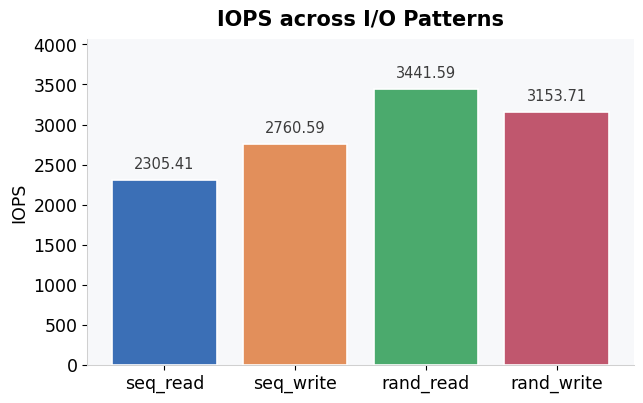
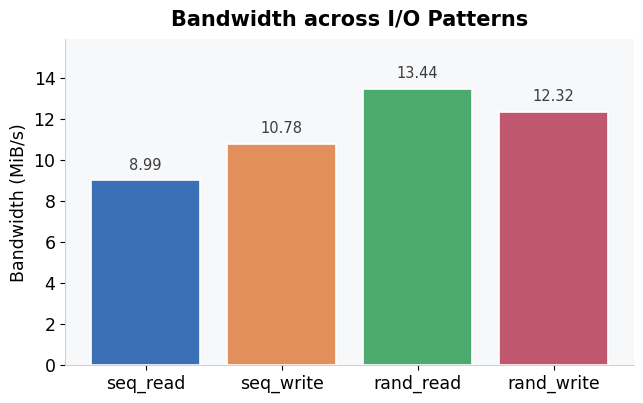
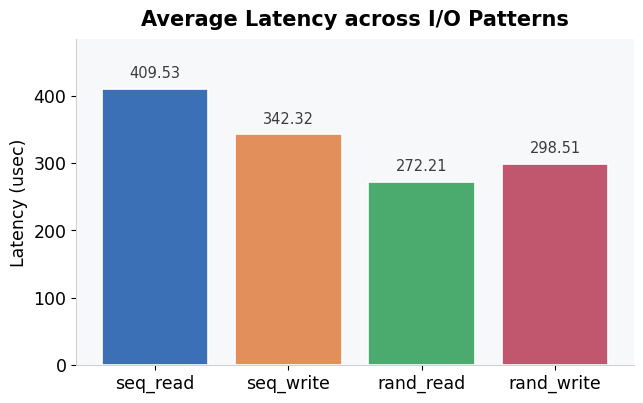

Recreate these plots in Python, in order.
import matplotlib.pyplot as plt
import numpy as np

# ----------------------
# 你的精确数据
# ----------------------
labels = ['seq_read', 'seq_write', 'rand_read', 'rand_write']
iops =     [2305.41, 2760.59, 3441.59, 3153.71]
bw =       [8.99, 10.78, 13.44, 12.32]
latency =  [409.53, 342.32, 272.21, 298.51]

# ----------------------
# 统一风格（更清爽、对比更好、学术风）
# ----------------------
colors = ['#3B6FB6', '#E28F5B', '#4BAA6D', '#C0576E']
plt.rcParams.update({
    'font.family': 'DejaVu Sans',
    'font.size': 12.5,
    'axes.facecolor': '#F7F8FA',
    'figure.facecolor': 'white',
    'axes.edgecolor': '#D0D0D0',
    'axes.linewidth': 0.75,
    'axes.grid': True,
    'grid.color': '#DADDE2',
    'grid.linestyle': '--',
    'grid.alpha': 0.6,
    'axes.titleweight': 'semibold',
})


def draw_bar(labels, values, title, ylabel, filename):
    fig, ax = plt.subplots(figsize=(6.6, 4.2), dpi=120)
    bars = ax.bar(
        labels,
        values,
        color=colors,
        edgecolor='white',
        linewidth=1.2,
        zorder=3,
    )
    ax.set_title(title, pad=10)
    ax.set_ylabel(ylabel)
    ax.grid(axis='y')
    ax.grid(axis='x', visible=False)

    # 去掉上/右边框，让画面更干净
    ax.spines['top'].set_visible(False)
    ax.spines['right'].set_visible(False)

    # 留出顶部空间，显示数值标签
    max_val = max(values)
    ax.set_ylim(0, max_val * 1.18)

    for b, v in zip(bars, values):
        ax.text(
            b.get_x() + b.get_width() / 2,
            b.get_height() + max_val * 0.03,
            f'{v:.2f}',
            ha='center',
            va='bottom',
            fontsize=10.5,
            color='#3C3C3C'
        )

    fig.tight_layout()
    fig.savefig(filename, dpi=300, bbox_inches='tight')
    return fig, ax

# ----------------------------------------------------
# 图 1：IOPS
# ----------------------------------------------------
draw_bar(
    labels,
    iops,
    'IOPS across I/O Patterns',
    'IOPS',
    'iops_comparison.pdf'
)

# ----------------------------------------------------
# 图 2：Bandwidth
# ----------------------------------------------------
draw_bar(
    labels,
    bw,
    'Bandwidth across I/O Patterns',
    'Bandwidth (MiB/s)',
    'bandwidth_comparison.pdf'
)

# ----------------------------------------------------
# 图 3：Latency
# ----------------------------------------------------
draw_bar(
    labels,
    latency,
    'Average Latency across I/O Patterns',
    'Latency (usec)',
    'latency_comparison.pdf'
)

plt.show()
